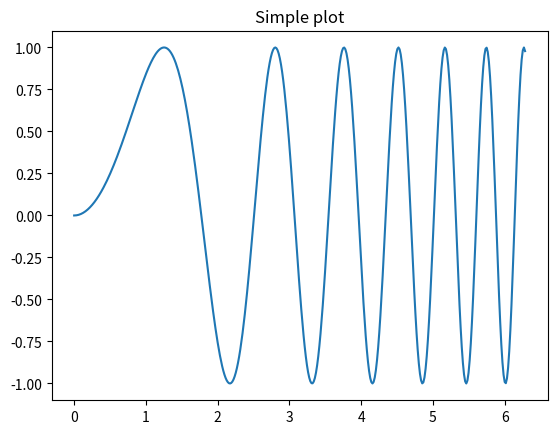
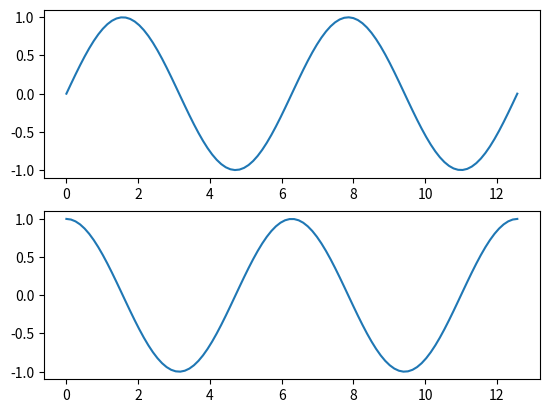
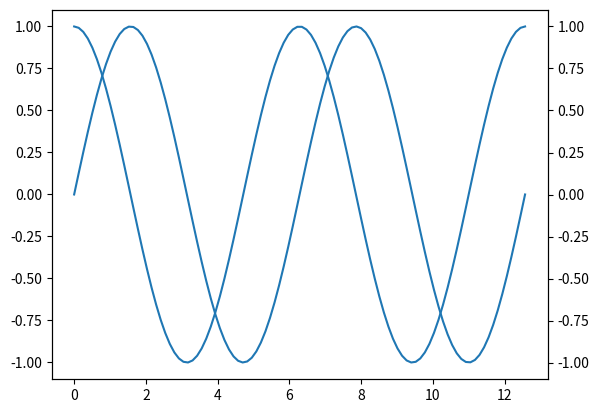

Reproduce these figures in Python, in order.
import numpy as np 
import matplotlib.pyplot as plt

x = np.linspace(0, 2*np.pi, 400)
# print(x.size)
# print(x.shape)
y = np.sin(x**2)
fig, ax = plt.subplots()
ax.plot(x, y)
ax.set_title('Simple plot')
plt.savefig('simple_plot')

# figure, axes = plt.subplots()
# axes.plot(x,y)

# Create the figure and two axes (two rows, one column)
fig,(ax1, ax2) = plt.subplots(2,1)
x1 = np.linspace(0, 4 * np.pi, 100)
y1 = np.sin(x1)
ax1.plot(x1, y1)

x2 = np.linspace(0, 4 * np.pi, 100)
y2 = np.cos(x2)
ax2.plot(x2,y2)

plt.savefig('sin_cos.png')

# combine the tow figures into one
fig, ax1 = plt.subplots()
ax2 = ax1.twinx()
x1 = np.linspace(0, 4 * np.pi, 100)
y1 = np.sin(x1)
ax1.plot(x1, y1)

x2 = np.linspace(0, 4 * np.pi, 100)
y2 = np.cos(x2)
ax2.plot(x2,y2)

plt.savefig('sin_cos2.png')






